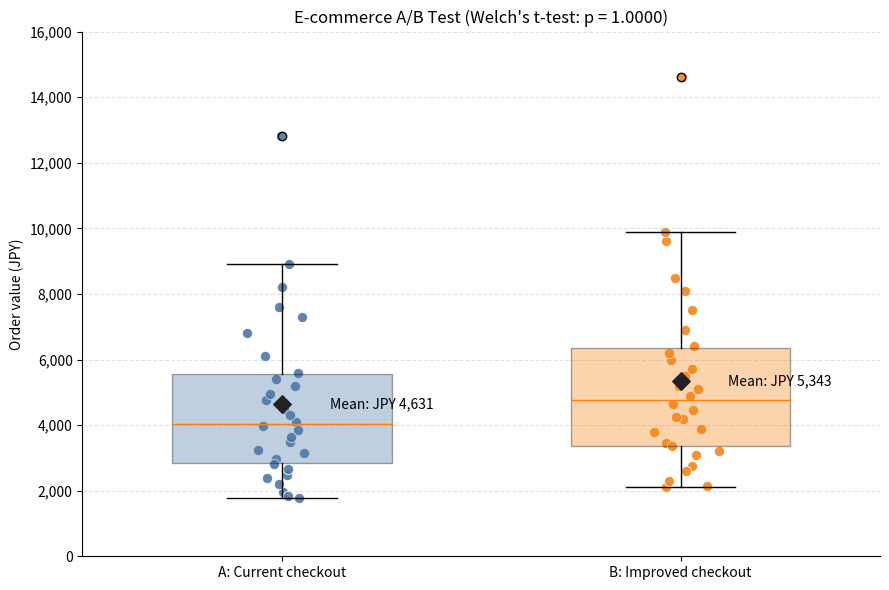

The script that saved this image:
# -*- coding: utf-8 -*-
"""
演習：ECサイトの購入画面を改善したA/Bテストの結果を分析する

【想定する場面】
ECサイトの購入画面を、従来版（A）とおすすめ商品を見やすくした改善版（B）の
2種類用意し、それぞれで実際に購入した顧客の注文金額を記録した。
改善版によって平均注文額が統計的に有意に変わったといえるかを検証する。

（課題）
1. A・B両群の平均・標準偏差を確認する。
2. Welchのt検定（分散が等しいと仮定しない検定）でp値を求める。
3. p値をもとに、統計的に有意な差があるかを判定する。
4. 箱ひげ図で両群の分布と平均を可視化する。

※ このファイルはTODOを埋める前でも最後まで実行できます。
   TODO部分は仮の値（t値=0.0, p値=1.0）になっているため、
   「有意差なし」という結論のまま表示されます。
"""

import matplotlib.pyplot as plt
import numpy as np
from scipy import stats


group_a = np.array([
    2480, 3980, 5200, 1780, 6800, 3250, 4500, 2980, 8200, 2380,
    5600, 4100, 1950, 7300, 3480, 4750, 2650, 6100, 3850, 12800,
    2200, 4950, 3150, 7600, 2800, 5400, 3650, 1850, 8900, 4300,
])
group_b = np.array([
    3200, 4650, 5980, 2100, 7500, 3890, 5200, 3450, 9600, 2750,
    6400, 4880, 2300, 8100, 4200, 5500, 3100, 6900, 4450, 14600,
    2600, 5700, 3780, 8500, 3350, 6200, 4250, 2150, 9900, 5100,
])

# TODO: Welchのt検定（分散が等しいと仮定しない）を行い、t_statとp_valueを求めてください
# ヒント： stats.ttest_ind(group_a, group_b, equal_var=False)
t_stat, p_value = 0.0, 1.0

print("【ECサイト購入画面 A/Bテスト】")
print(f"A（従来画面）: 購入者数={len(group_a)}, 平均注文額={group_a.mean():,.0f}円, "
      f"標準偏差={group_a.std(ddof=1):,.0f}円")
print(f"B（改善画面）: 購入者数={len(group_b)}, 平均注文額={group_b.mean():,.0f}円, "
      f"標準偏差={group_b.std(ddof=1):,.0f}円")
print(f"平均注文額の増加: {group_b.mean() - group_a.mean():,.0f}円 "
      f"（{(group_b.mean() / group_a.mean() - 1) * 100:.1f}%）")
print(f"t値={t_stat:.3f}, p値={p_value:.5f}")

if p_value < 0.05:
    print("結論：改善版画面では、平均注文額が統計的に有意に変化しました。")
else:
    print("結論：購入画面による平均注文額の有意な差は確認できませんでした。")

fig, ax = plt.subplots(figsize=(9, 6))
groups = [group_a, group_b]
labels = ["A: Current checkout", "B: Improved checkout"]
colors = ["#4C78A8", "#F58518"]

box = ax.boxplot(groups, tick_labels=labels, patch_artist=True, widths=0.55)
for patch, color in zip(box["boxes"], colors):
    patch.set_facecolor(color)
    patch.set_alpha(0.35)

rng = np.random.default_rng(42)
for position, (scores, color) in enumerate(zip(groups, colors), start=1):
    jitter = rng.normal(0, 0.045, len(scores))
    ax.scatter(position + jitter, scores, color=color, edgecolor="white",
               linewidth=0.7, s=55, alpha=0.9)
    ax.scatter(position, scores.mean(), marker="D", color="#222222",
               s=80, zorder=4)
    ax.text(position + 0.12, scores.mean(), f"Mean: JPY {scores.mean():,.0f}",
            va="center", fontsize=10)

ax.set_title(f"E-commerce A/B Test (Welch's t-test: p = {p_value:.4f})")
ax.set_ylabel("Order value (JPY)")
ax.yaxis.set_major_formatter(lambda value, position: f"{value:,.0f}")
ax.set_ylim(0, 16000)
ax.grid(axis="y", linestyle="--", alpha=0.35)
ax.spines[["top", "right"]].set_visible(False)
fig.tight_layout()
plt.show()
